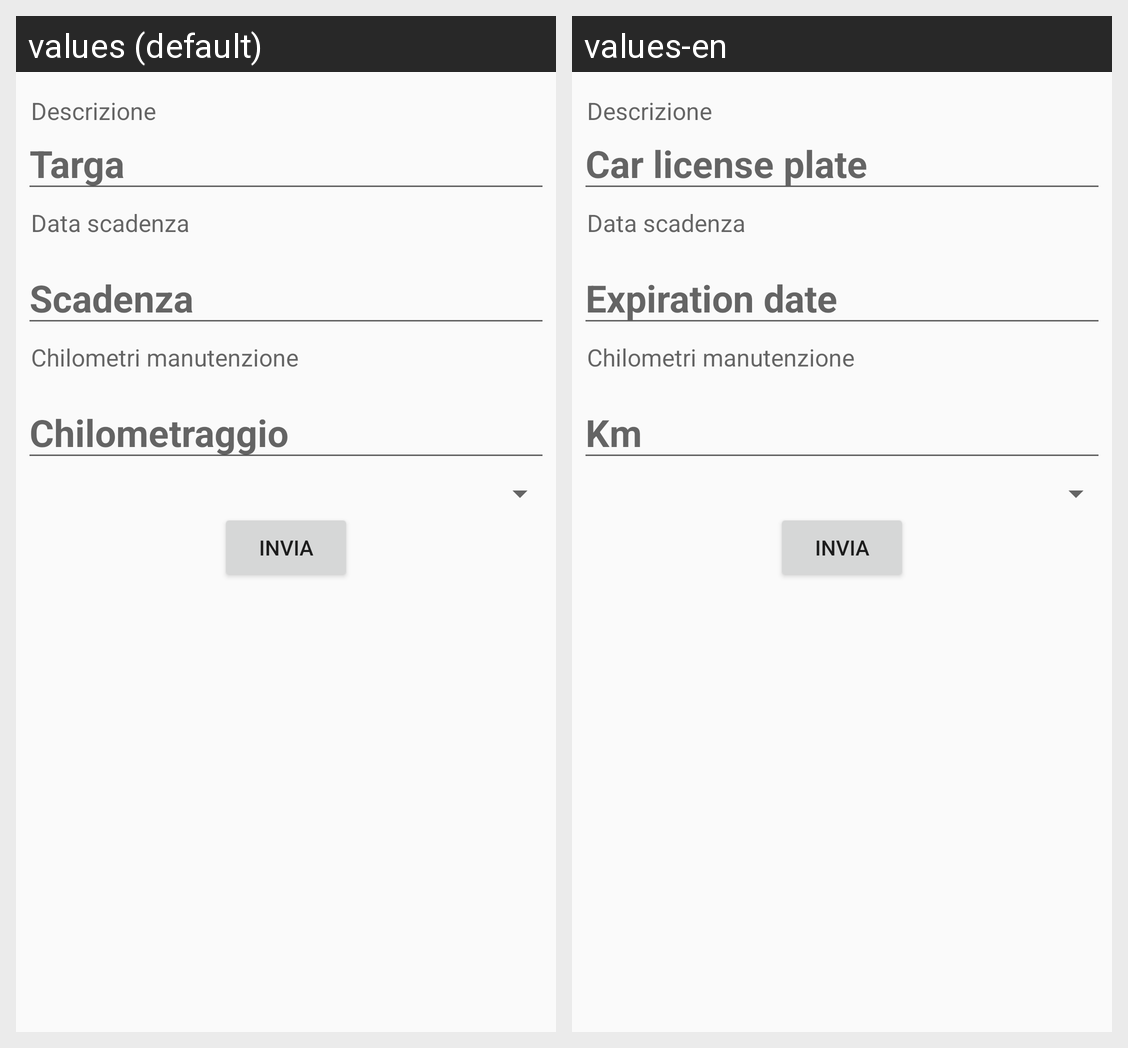

Locale-by-locale string values for the Android screen shown in this grid:
Android screen res/layout/activity_aggiungimanutenzione.xml rendered under 2 locales, left to right: values (default), values-en. Device: Nexus 5 (rendered at 1080×1920; each locale shown at half size, 540×960, under a caption strip naming it); theme AppTheme.
Strings drawn on this screen, with the default value and each locale's value (text and hints the layout hard-codes, and strings that could not be matched under every locale, appear in the picture but are not listed):

targa
  values: Targa
  values-en: Car license plate

scadenza
  values: Scadenza
  values-en: Expiration date

chilometraggio
  values: Chilometraggio
  values-en: Km
